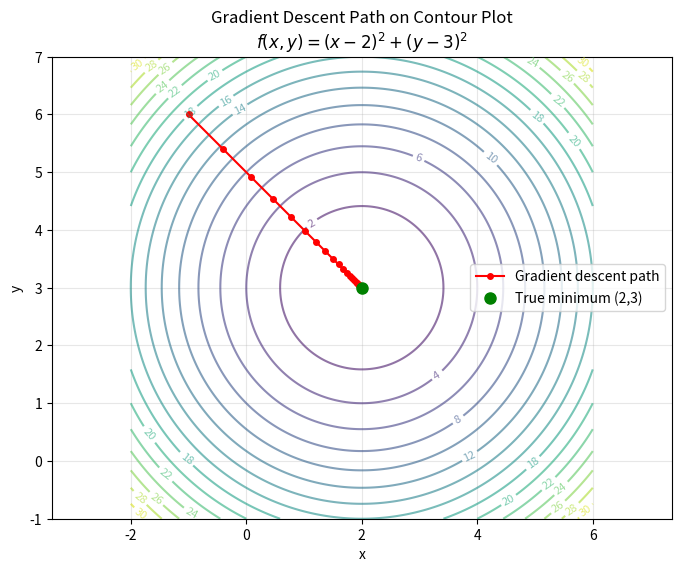

The matplotlib source for this figure:
import numpy as np
import matplotlib.pyplot as plt
from mpl_toolkits.mplot3d import Axes3D

np.set_printoptions(precision=4, suppress=True)
np.random.seed(42)
print("Libraries geladen!")

# Breid gradient descent uit naar 2D. Minimaliseer f(x, y) = (x - 2)^2 + (y - 3)^2 (minimum bij (2, 3)).
def gradient_descent_2d(f, grad_f, xy_init, learning_rate, n_iterations):
    """Voer gradient descent uit voor een 2D functie.
    
    Args:
        f: functie f(x, y)
        grad_f: gradiënt functie die [∂f/∂x, ∂f/∂y] teruggeeft
        xy_init: startpunt [x, y]
        learning_rate: stapgrootte
        n_iterations: aantal iteraties
    
    Returns:
        xy_final: gevonden minimum [x, y]
        history: lijst van alle [x, y] waarden
    """
    xy_final = np.array(xy_init)
    history = [xy_final]
    for _ in range(n_iterations):
        grad = grad_f(xy_final[0], xy_final[1])
        xy_final = xy_final - learning_rate * grad
        history.append(xy_final)
    return xy_final, history

# Functie en gradiënt
def f_2d(x, y):
    return (x - 2)**2 + (y - 3)**2

def grad_f_2d(x, y):
    return np.array([2*(x - 2), 2*(y - 3)])

# Test
xy_final, history = gradient_descent_2d(f_2d, grad_f_2d, xy_init=[-1, 6], 
                                         learning_rate=0.1, n_iterations=50)
print(f"Gevonden minimum: ({xy_final[0]:.4f}, {xy_final[1]:.4f})")
print(f"Verwacht minimum: (2, 3)")

# Visualiseer het pad op een contourplot van de functie.
path = np.array(history)
x_vals = np.linspace(-2, 6, 200)
y_vals = np.linspace(-1, 7, 200)
X, Y = np.meshgrid(x_vals, y_vals)
Z = (X - 2)**2 + (Y - 3)**2

plt.figure(figsize=(8, 6))
contours = plt.contour(X, Y, Z, levels=20, alpha=0.6, cmap="viridis")
plt.clabel(contours, inline=True, fontsize=8)
plt.plot(path[:, 0], path[:, 1], "o-", color="red", markersize=4, label="Gradient descent path")
plt.plot(2, 3, "go", markersize=8, label="True minimum (2,3)")

plt.xlabel("x")
plt.ylabel("y")
plt.title("Gradient Descent Path on Contour Plot\n$f(x,y) = (x-2)^2 + (y-3)^2$")
plt.legend()
plt.grid(True, alpha=0.3)
plt.axis("equal")
plt.show()
